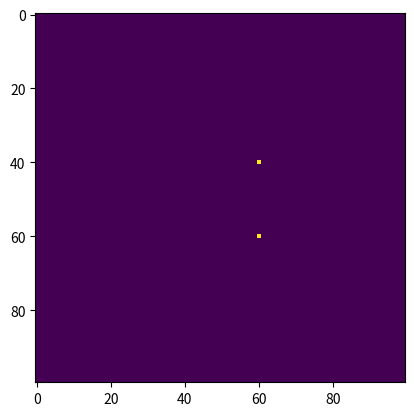

Reproduce this figure in Python.
# -*- encoding: utf-8 -*-
import numpy as np
from math import sqrt
from matplotlib import pyplot as plt
from matplotlib.animation import FuncAnimation
import time
c_coulomb = 8.854 * (10**-12)
charge_unit = 10 * 1.602 * 10**-19

unit_time = 0.01
m2mm = 10**-12
mm2m = 10**12


class Particle:
    def __init__(
        self, x: int, y: int, charge: float, vx: float = 0.0, vy: float = 0.0
    ) -> None:
        self.x: float = x 
        self.y: float = y 
        self.vx: float = vx 
        self.vy: float = vy 

        self.charge: float = charge

        if charge < 0:
            self.mass: float = 9.11 * (10**-27)
        elif charge > 0:
            self.mass: float = 1.673 * (10**-27)
        else:
            self.mass: float = 1.675 * (10**-27)
        #self.mass *= abs(charge)
        
    def calc(self, world, size):
         for point, _ in enumerate(world):
            x = point % size
            y = point // size
            if x == self.x and y == self.y:
               continue
        
            else:         
                vec_x = x - self.x
                vec_y = y - self.y
                vec_norm = sqrt(vec_x**2 + vec_y**2)
                if vec_norm != 0:
                    force = abs((c_coulomb * self.charge) / vec_norm**2)
                    repulsion = 1 / vec_norm**2 if vec_norm < 1 else 0
                    force += repulsion

                    uni_mult = force / vec_norm
                    vec_x *= uni_mult
                    vec_y *= uni_mult  
                else:
                    # Gérer le cas où vec_norm est zéro
                    force = 0
                    vec_x = 0
                    vec_y = 0
             
                
                og_force = world[point,0]      
                world[point] = force + og_force ,  vec_x , vec_y
    def calc_next(self, world, size, dt):
            id = round((self.x) + size * (self.y) )
            # Accélération
            accel_x = (world[id, 1] *self.charge)/ self.mass
            accel_y = (world[id, 2] *self.charge)/ self.mass
            # Mise à jour de la vitesse et de la position avec RK4
            k1_vx = dt * accel_x
            k1_vy = dt * accel_y
            k1_x = dt * self.vx
            k1_y = dt * self.vy

            k2_vx = dt * (accel_x + 0.5 * k1_vx)
            k2_vy = dt * (accel_y + 0.5 * k1_vy)
            k2_x = dt * (self.vx + 0.5 * k1_vx)
            k2_y = dt * (self.vy + 0.5 * k1_vy)

            k3_vx = dt * (accel_x + 0.5 * k2_vx)
            k3_vy = dt * (accel_y + 0.5 * k2_vy)
            k3_x = dt * (self.vx + 0.5 * k2_vx)
            k3_y = dt * (self.vy + 0.5 * k2_vy)

            k4_vx = dt * (accel_x + k3_vx)
            k4_vy = dt * (accel_y + k3_vy)
            k4_x = dt * (self.vx + k3_vx)
            k4_y = dt * (self.vy + k3_vy)

            self.vx += (k1_vx + 2*k2_vx + 2*k3_vx + k4_vx) / 6
            self.vy += (k1_vy + 2*k2_vy + 2*k3_vy + k4_vy) / 6
            self.x += (k1_x + 2*k2_x + 2*k3_x + k4_x) / 6
            self.y += (k1_y + 2*k2_y + 2*k3_y + k4_y) / 6
            print(f"accel_x = {accel_x}, accel_y = {accel_y}, vx = {self.vx}  vy = {self.vx}")
            if self.x <= 0:
                self.x = 0
            elif self.x >= size:  
                self.x = size - 1
            if self.y <= 0:
                self.y = 0
            elif self.y >= size:  
                self.y = size - 1 
class World:
    def __init__(self, size: int, dt: float) -> None:
        self.size: int = size
        self.dt :float = dt
        # Force, vecX, vecY
        self.world = np.zeros((size**2, 3))
        self.particles: list[Particle] = []
    def add_part(self, part: Particle) -> None:
        self.particles.append(part)
    def calc(self) -> None:
        for part in self.particles:
            part.calc(self.world, self.size)
        for part in self.particles:
            part.calc_next(self.world, self.size, self.dt)
    def get_pos(self):
        img = np.zeros((self.size, self.size))
        for part in self.particles:
            x,y = round(part.x), round(part.y)
            if x > self.size or y > self.size:
                continue
            if x < 0 or y < 0:
                continue

            print(f"x: {x}, y: {y}")
            img[-y, x] = 1

        return img
    
    def animate(self, i):
        self.calc()
        self.img.set_array(self.get_pos())
        return [self.img]

    def create_animation(self):
        self.fig, self.ax = plt.subplots()
        self.ax.axis('on')
        self.img = self.ax.imshow(self.get_pos(), animated=True)
        ani = FuncAnimation(self.fig, self.animate, frames=100, interval=0, blit=True)
        
        plt.show()

world = World(100,0.01)
world.add_part(Particle(60,40,-500000*charge_unit))
world.add_part(Particle(60,60,500000*charge_unit))
dt = 0.01   

print(f"condition initial : 2 particules 60,40,-100000*charge_unit et 60,60,100000*charge_unit dans un monde 100,0.01 avec dt = 0.01")
world.create_animation()